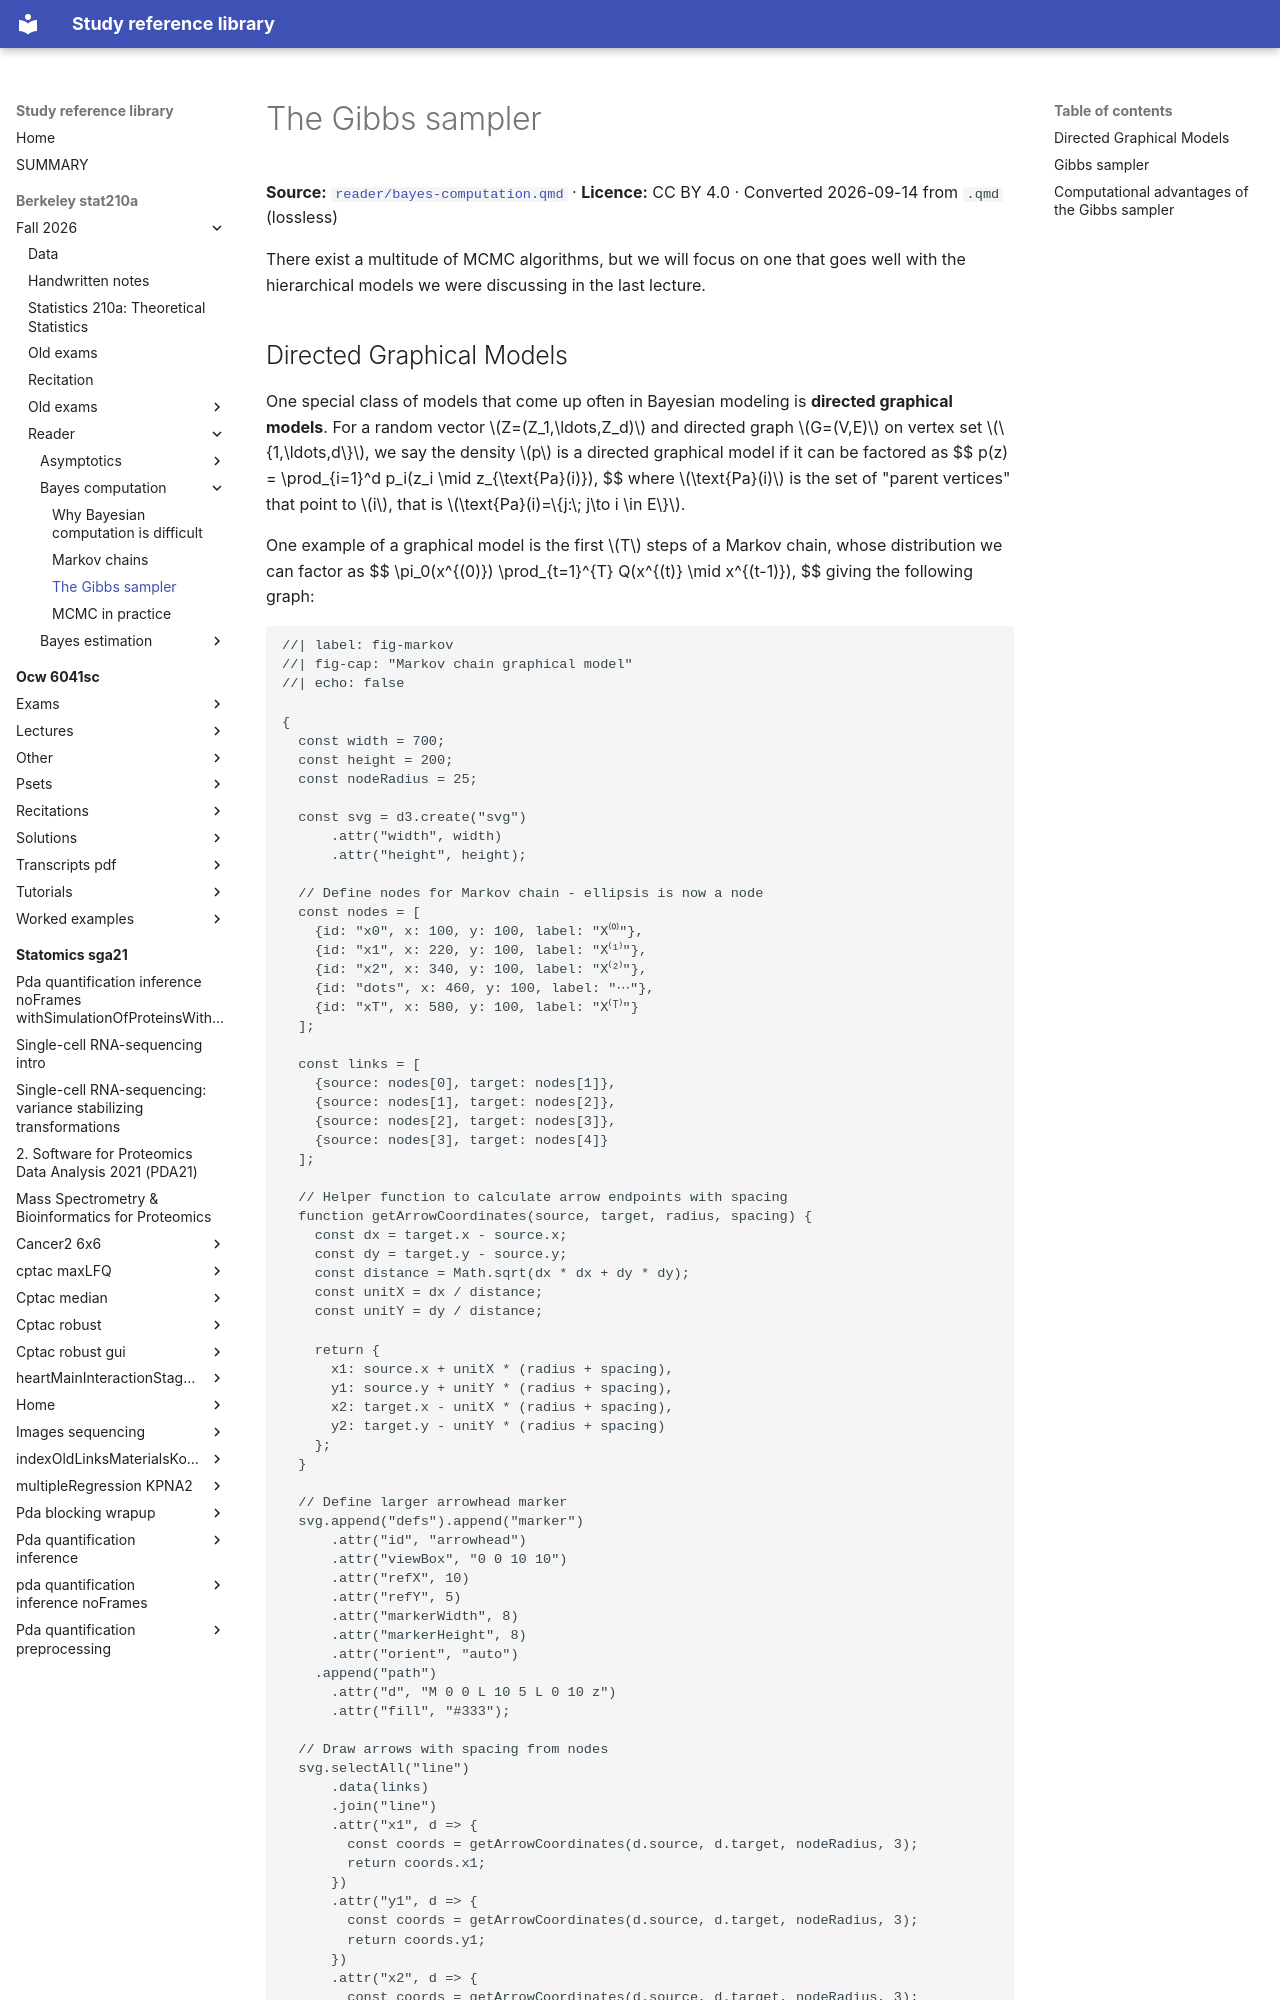

repository: Claptar/knowledge-base-library · page: berkeley-stat210a/fall-2026/reader/bayes-computation/03-the-gibbs-sampler/index.html · generator: mkdocs

---
title: The Gibbs sampler
source: https://github.com/berkeley-stat210a/fall-2026/blob/7dc8f80da94dff74532d9e3923afdb16a255262d/reader/bayes-computation.qmd
source_file: sources/berkeley-stat210a/fall-2026/reader/bayes-computation.qmd
licence: CC BY 4.0
route: markdown
fidelity: lossless
converted: '2026-09-14'
---

# The Gibbs sampler

**Source:** [`reader/bayes-computation.qmd`](https://github.com/berkeley-stat210a/fall-2026/blob/7dc8f80da94dff74532d9e3923afdb16a255262d/reader/bayes-computation.qmd) · **Licence:** CC BY 4.0 · Converted 2026-09-14 from `.qmd` (lossless)

There exist a multitude of MCMC algorithms, but we will focus on one that goes well with the hierarchical models we were discussing in the last lecture.
